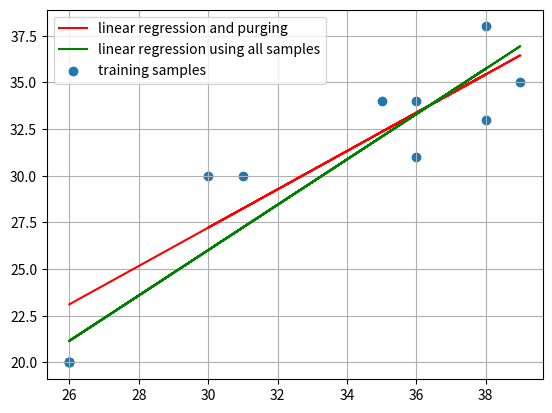

The script that saved this image:
import numpy as np
import matplotlib.pyplot as plt
from numpy.linalg import inv

x=np.array([[36],[26],[35],[39],[26],[30],[31],[38],[36],[38],[26],[26]])
y=np.array([[31],[20],[34],[35],[20],[30],[30],[38],[34],[33],[20],[20]])
x_new=np.array([[1,36],[1,26],[1,35],[1,39],[1,26],[1,30],[1,31],[1,38],[1,36],[1,38],[1,26],[1,26]])

#after adding bias it becomes an overdetermined system

w = inv(x_new.T @ x_new) @ x_new.T @ y  # calculating the coefficients required
print(w)

#prediction for 30 students
xt=np.array([[1,30]])

yt=xt @ w
print(yt)

#first remove the redundant data
x_purge=np.array([[36],[35],[39],[30],[31],[38],[36],[38],[26]])
y_purge=np.array([[31],[34],[35],[30],[30],[38],[34],[33],[20]])

x_purge_new=np.array([[1,36],[1,35],[1,39],[1,30],[1,31],[1,38],[1,36],[1,38],[1,26]])

#after adding bias it becomes an overdetermined system
w_purge = inv(x_purge_new.T @ x_purge_new) @ x_purge_new.T @ y_purge  # calculating the coefficients required
print(w_purge)

#prediction for 30 students
xt=np.array([[1,30]])

yt=xt @ w_purge
print(yt)


#x_line = np.linspace(20,40,100)
#y_line_purge = w_purge[0]+ w_purge[1] * x_line #equation of the purged line
#y_line = w[0]+ w[1] * x_line #equation of the original linear regression

y_line_purge = x_purge_new @ w_purge #the matrix 'x' must also include the bias
y_line = x_new @ w


plt.plot(x_purge,y_line_purge,color='red',label='linear regression and purging')
plt.plot(x,y_line,color='green',label='linear regression using all samples')
plt.scatter(x,y,label='training samples')
plt.legend()
plt.grid(True)
plt.show()
